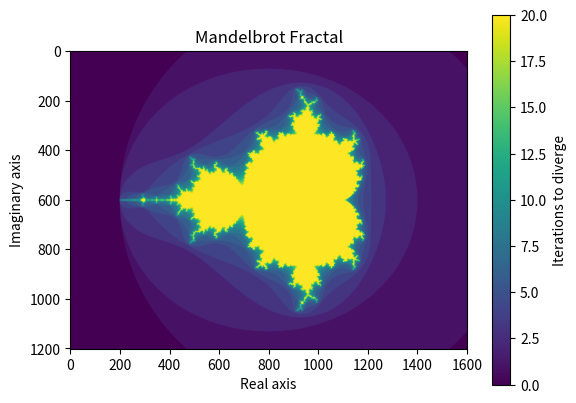

Reproduce this figure in Python.

import numpy as np
import matplotlib.pyplot as plt
def mandelbrot(h, w, maxit=20, r=2):
    """Returns an image of the Mandelbrot fractal of size (h,w)."""
    x = np.linspace(-2.5, 1.5, 4*h+1)
    y = np.linspace(-1.5, 1.5, 3*w+1)
    A, B = np.meshgrid(x, y)
    C = A + B*1j
    z = np.zeros_like(C)
    divtime = maxit + np.zeros(z.shape, dtype=int)
    for i in range(maxit):
        z = z**2 + C
        diverge = abs(z) > r                    # who is diverging
        div_now = diverge & (divtime == maxit)  # who is diverging now
        divtime[div_now] = i                    # note when
        z[diverge] = r                          # avoid diverging too much
    return divtime
plt.clf()
plt.imshow(mandelbrot(400, 400))
plt.colorbar(label='Iterations to diverge')
plt.title('Mandelbrot Fractal')
plt.xlabel('Real axis')
plt.ylabel('Imaginary axis')
plt.show()